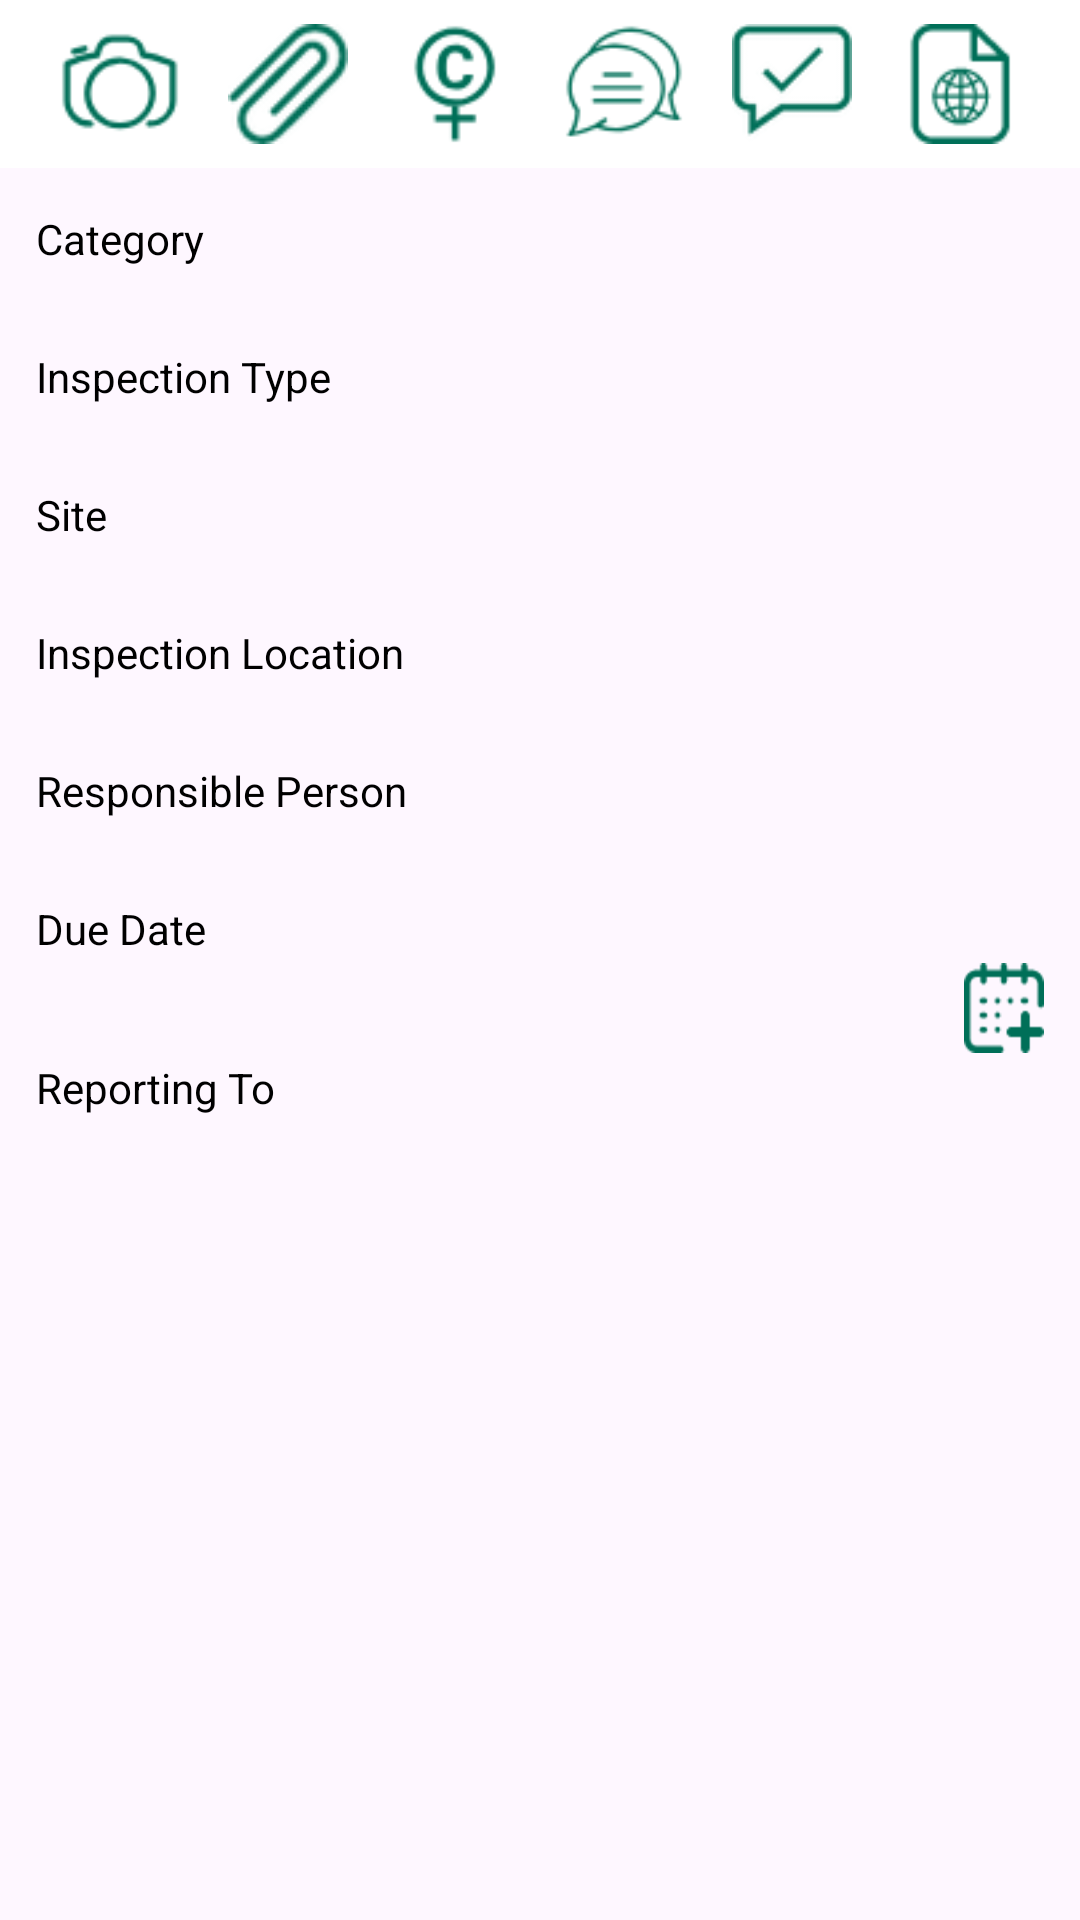

This screen was rendered from an Android layout file. Write that file and the resources it references.
<!-- AndroidManifest.xml: application theme Base.Theme.ShermTheme -->
<!-- res/layout/activity_show_inspection_details.xml -->
<?xml version="1.0" encoding="utf-8"?>
<androidx.constraintlayout.widget.ConstraintLayout xmlns:android="http://schemas.android.com/apk/res/android"
    xmlns:app="http://schemas.android.com/apk/res-auto"
    xmlns:tools="http://schemas.android.com/tools"
    android:layout_width="match_parent"
    android:layout_height="match_parent"
    tools:context=".ShowInspectionDetailsActivity">

    <LinearLayout
        android:id="@+id/linearLayout"
        android:layout_width="match_parent"
        android:layout_height="wrap_content"
        android:background="@color/white"
        android:gravity="center"
        android:orientation="horizontal"
        app:layout_constraintEnd_toEndOf="parent"
        app:layout_constraintStart_toStartOf="parent"
        app:layout_constraintTop_toTopOf="parent">

        <com.google.android.material.button.MaterialButton
            android:layout_width="40dp"
            android:layout_height="40dp"
            android:layout_margin="8dp"
            android:background="@drawable/photo" />

        <com.google.android.material.button.MaterialButton
            android:layout_width="40dp"
            android:layout_height="40dp"
            android:layout_margin="8dp"
            android:background="@drawable/clip" />

        <com.google.android.material.button.MaterialButton
            android:id="@+id/button"
            android:layout_width="40dp"
            android:layout_height="40dp"
            android:layout_margin="8dp"
            android:background="@drawable/correctiveaction" />

        <com.google.android.material.button.MaterialButton
            android:id="@+id/button2"
            android:layout_width="40dp"
            android:layout_height="40dp"
            android:layout_margin="8dp"
            android:background="@drawable/comments" />

        <com.google.android.material.button.MaterialButton
            android:id="@+id/button3"
            android:layout_width="40dp"
            android:layout_height="40dp"
            android:layout_margin="8dp"
            android:background="@drawable/icon_inspection_completed" />

        <com.google.android.material.button.MaterialButton
            android:layout_width="40dp"
            android:layout_height="40dp"
            android:layout_margin="8dp"
            android:background="@drawable/webform" />

    </LinearLayout>

    <LinearLayout
        android:id="@+id/linearLayout2"
        android:layout_width="match_parent"
        android:layout_height="0dp"
        android:layout_weight="1"
        android:orientation="vertical"
        android:padding="12dp"
        app:layout_constraintBottom_toBottomOf="parent"
        app:layout_constraintEnd_toEndOf="parent"
        app:layout_constraintStart_toStartOf="parent"
        app:layout_constraintTop_toBottomOf="@+id/linearLayout">


        <com.google.android.material.textview.MaterialTextView
            android:layout_width="match_parent"
            android:layout_height="wrap_content"
            android:paddingVertical="2dp"
            android:text="@string/category"
            android:textColor="@color/black" />

        <com.google.android.material.textview.MaterialTextView
            android:id="@+id/tvCategory"
            android:layout_width="match_parent"
            android:layout_height="wrap_content"
            android:paddingVertical="2dp"
            android:textColor="@color/black" />

        <Spinner
            android:id="@+id/spCategory"
            android:layout_width="match_parent"
            android:layout_height="wrap_content"
            android:paddingVertical="2dp"
            android:textColor="@color/black"
            android:visibility="gone" />

        <com.google.android.material.textview.MaterialTextView

            android:layout_width="match_parent"
            android:layout_height="wrap_content"
            android:paddingVertical="2dp"
            android:text="@string/inspection_type"
            android:textColor="@color/black" />

        <com.google.android.material.textview.MaterialTextView
            android:id="@+id/tvInspectionType"
            android:layout_width="match_parent"
            android:layout_height="wrap_content"
            android:paddingVertical="2dp"
            android:textColor="@color/black" />

        <Spinner
            android:id="@+id/spInspectionType"
            android:layout_width="match_parent"
            android:layout_height="wrap_content"
            android:paddingVertical="2dp"
            android:textColor="@color/black"
            android:visibility="gone" />

        <com.google.android.material.textview.MaterialTextView
            android:layout_width="match_parent"
            android:layout_height="wrap_content"
            android:paddingVertical="2dp"
            android:text="@string/site"
            android:textColor="@color/black" />

        <com.google.android.material.textview.MaterialTextView
            android:id="@+id/tvSite"
            android:layout_width="match_parent"
            android:layout_height="wrap_content"
            android:paddingVertical="2dp"
            android:textColor="@color/black" />

        <EditText
            android:id="@+id/etSite"
            android:layout_width="match_parent"
            android:layout_height="wrap_content"
            android:ems="10"
            android:inputType="text"
            android:paddingVertical="2dp"
            android:textColor="@color/black"
            android:visibility="gone" />

        <com.google.android.material.textview.MaterialTextView
            android:layout_width="match_parent"
            android:layout_height="wrap_content"
            android:paddingVertical="2dp"
            android:text="@string/inspection_location"
            android:textColor="@color/black" />

        <com.google.android.material.textview.MaterialTextView
            android:id="@+id/tvInspectionLocation"
            android:layout_width="match_parent"
            android:layout_height="wrap_content"
            android:paddingVertical="2dp"
            android:textColor="@color/black" />

        <Spinner
            android:id="@+id/spInspectionLocation"
            android:layout_width="match_parent"
            android:layout_height="wrap_content"
            android:paddingVertical="2dp"
            android:textColor="@color/black"
            android:visibility="gone" />

        <com.google.android.material.textview.MaterialTextView
            android:layout_width="match_parent"
            android:layout_height="wrap_content"
            android:paddingVertical="2dp"
            android:text="@string/responsible_person"
            android:textColor="@color/black" />

        <com.google.android.material.textview.MaterialTextView
            android:id="@+id/tvResponsiblePerson"
            android:layout_width="match_parent"
            android:layout_height="wrap_content"
            android:paddingVertical="2dp"
            android:textColor="@color/black" />

        <Spinner
            android:id="@+id/spResponsiblePerson"
            android:layout_width="match_parent"
            android:layout_height="wrap_content"
            android:paddingVertical="2dp"
            android:textColor="@color/black"
            android:visibility="gone" />

        <com.google.android.material.textview.MaterialTextView
            android:layout_width="match_parent"
            android:layout_height="wrap_content"
            android:paddingVertical="2dp"
            android:text="@string/due_date"
            android:textColor="@color/black" />

        <LinearLayout
            android:layout_width="match_parent"
            android:layout_height="wrap_content"
            android:orientation="horizontal">

            <com.google.android.material.textview.MaterialTextView
                android:id="@+id/tvDueDate"
                android:layout_width="match_parent"
                android:layout_height="wrap_content"
                android:layout_weight="8"
                android:paddingVertical="2dp"
                android:textColor="@color/black" />

            <com.google.android.material.button.MaterialButton
                android:id="@+id/btCalender"
                android:layout_width="30dp"
                android:layout_height="30dp"
                android:layout_weight="1"
                android:background="@drawable/calendar_add"
                android:paddingVertical="2dp"
                android:textColor="@color/black"
                android:visibility="visible" />
        </LinearLayout>

        <com.google.android.material.textview.MaterialTextView
            android:layout_width="match_parent"
            android:layout_height="wrap_content"
            android:paddingVertical="2dp"
            android:text="@string/reporting_to"
            android:textColor="@color/black" />

        <com.google.android.material.textview.MaterialTextView
            android:id="@+id/tvReportingTo"
            android:layout_width="match_parent"
            android:layout_height="wrap_content"
            android:paddingVertical="2dp"
            android:textColor="@color/black" />

        <Spinner
            android:id="@+id/spReportingTo"
            android:layout_width="match_parent"
            android:layout_height="wrap_content"
            android:textColor="@color/black"
            android:visibility="gone" />
    </LinearLayout>


</androidx.constraintlayout.widget.ConstraintLayout>
<!-- resources referenced by this layout -->
<resources>
  <color name="black">#FF000000</color>
  <color name="white">#FFFFFFFF</color>
  <!-- drawable calendar_add: png bitmap (drawable, 1153 bytes) -->
  <!-- drawable clip: png bitmap (drawable, 3176 bytes) -->
  <!-- drawable comments: png bitmap (drawable, 2195 bytes) -->
  <!-- drawable correctiveaction: png bitmap (drawable, 1761 bytes) -->
  <!-- drawable icon_inspection_completed: png bitmap (drawable, 2517 bytes) -->
  <!-- drawable photo: png bitmap (drawable, 2007 bytes) -->
  <!-- drawable webform: png bitmap (drawable, 1503 bytes) -->
  <string name="category">Category </string>
  <string name="due_date">Due Date </string>
  <string name="inspection_location">Inspection Location </string>
  <string name="inspection_type">Inspection Type </string>
  <string name="reporting_to">Reporting To </string>
  <string name="responsible_person">Responsible Person </string>
  <string name="site">Site </string>
  <style name="Base.Theme.ShermTheme" parent="Theme.Material3.Light">
          <item name="colorSurface">@color/green</item>
          <item name="colorPrimary">@color/green</item>
          <item name="materialCardViewStyle">@style/cardView</item>
          <item name="colorOnSurface">@color/white</item>
          <item name="colorOnSurfaceVariant">@color/white</item>
          <item name="actionMenuTextColor">@color/white</item>
         <item name="materialCalendarTheme">@style/ThemeOverlay.ShermTheme.DatePicker</item>
          <item name="actionBarTheme">@style/ThemeOverlay.MaterialComponents.Dark.ActionBar</item>
      </style>
  <color name="green">#006F58</color>
  <style name="cardView" parent="Base.Theme.ShermTheme">
          <item name="colorOnSurface">@color/offWhite</item>
      </style>
  <style name="ThemeOverlay.ShermTheme.DatePicker" parent="ThemeOverlay.Material3.MaterialCalendar">
          <item name="colorOnSurface">@color/white</item>
          <item name="colorSurface">@color/green</item>
          <item name="colorPrimary">@color/white</item>
          <item name="colorOnSurfaceVariant">@color/white</item>
          <item name="colorOnPrimary">@color/darkGreen</item>
  
      </style>
  <color name="offWhite">#F7F7F6</color>
  <color name="darkGreen">#093444</color>
</resources>
